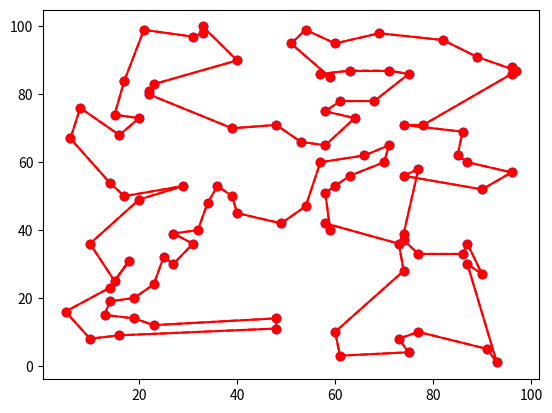

Write the Python code that produced this figure.
import random
from math import sqrt
import matplotlib.pyplot as plt

def distance(point1, point2):
    return sqrt((point1[0] - point2[0]) ** 2 + (point1[1] - point2[1]) ** 2)


def tour_length(tour, points):
    return sum(distance(points[tour[i]], points[tour[i - 1]]) for i in range(len(points)))


def two_opt_swap(tour, i, k):
    new_tour = tour[:i] + tour[i:k + 1][::-1] + tour[k + 1:]
    return new_tour


def lin_kernighan(points):
    n = len(points)
    tour = list(range(n))
    min_tour_length = tour_length(tour, points)
    improved = True

    while improved:
        improved = False

        for i in range(n):
            for j in range(i + 2, n):
                new_tour = two_opt_swap(tour, i, j)
                new_tour_length = tour_length(new_tour, points)

                if new_tour_length < min_tour_length:
                    tour = new_tour
                    min_tour_length = new_tour_length
                    improved = True

    return min_tour_length, tour


points = [(random.randint(0, 100), random.randint(0, 100)) for i in range(100)]
min_tour_length, best_tour = lin_kernighan(points)

# Plot the solution
x = [point[0] for point in points]
y = [point[1] for point in points]
fig, ax = plt.subplots()
ax.scatter(x, y, color='blue')

best_tour.append(best_tour[0])  # add the first point to the end to complete the loop
x = [points[i][0] for i in best_tour]
y = [points[i][1] for i in best_tour]
ax.plot(x, y, marker='o', linestyle='dashed', color='red')

# Add edges with red color
for i in range(len(best_tour) - 1):
    start = best_tour[i]
    end = best_tour[i+1]
    ax.plot([points[start][0], points[end][0]], [points[start][1], points[end][1]], color='red')

print("Min tour length:", min_tour_length)
print("Best tour:", best_tour)

plt.show()

